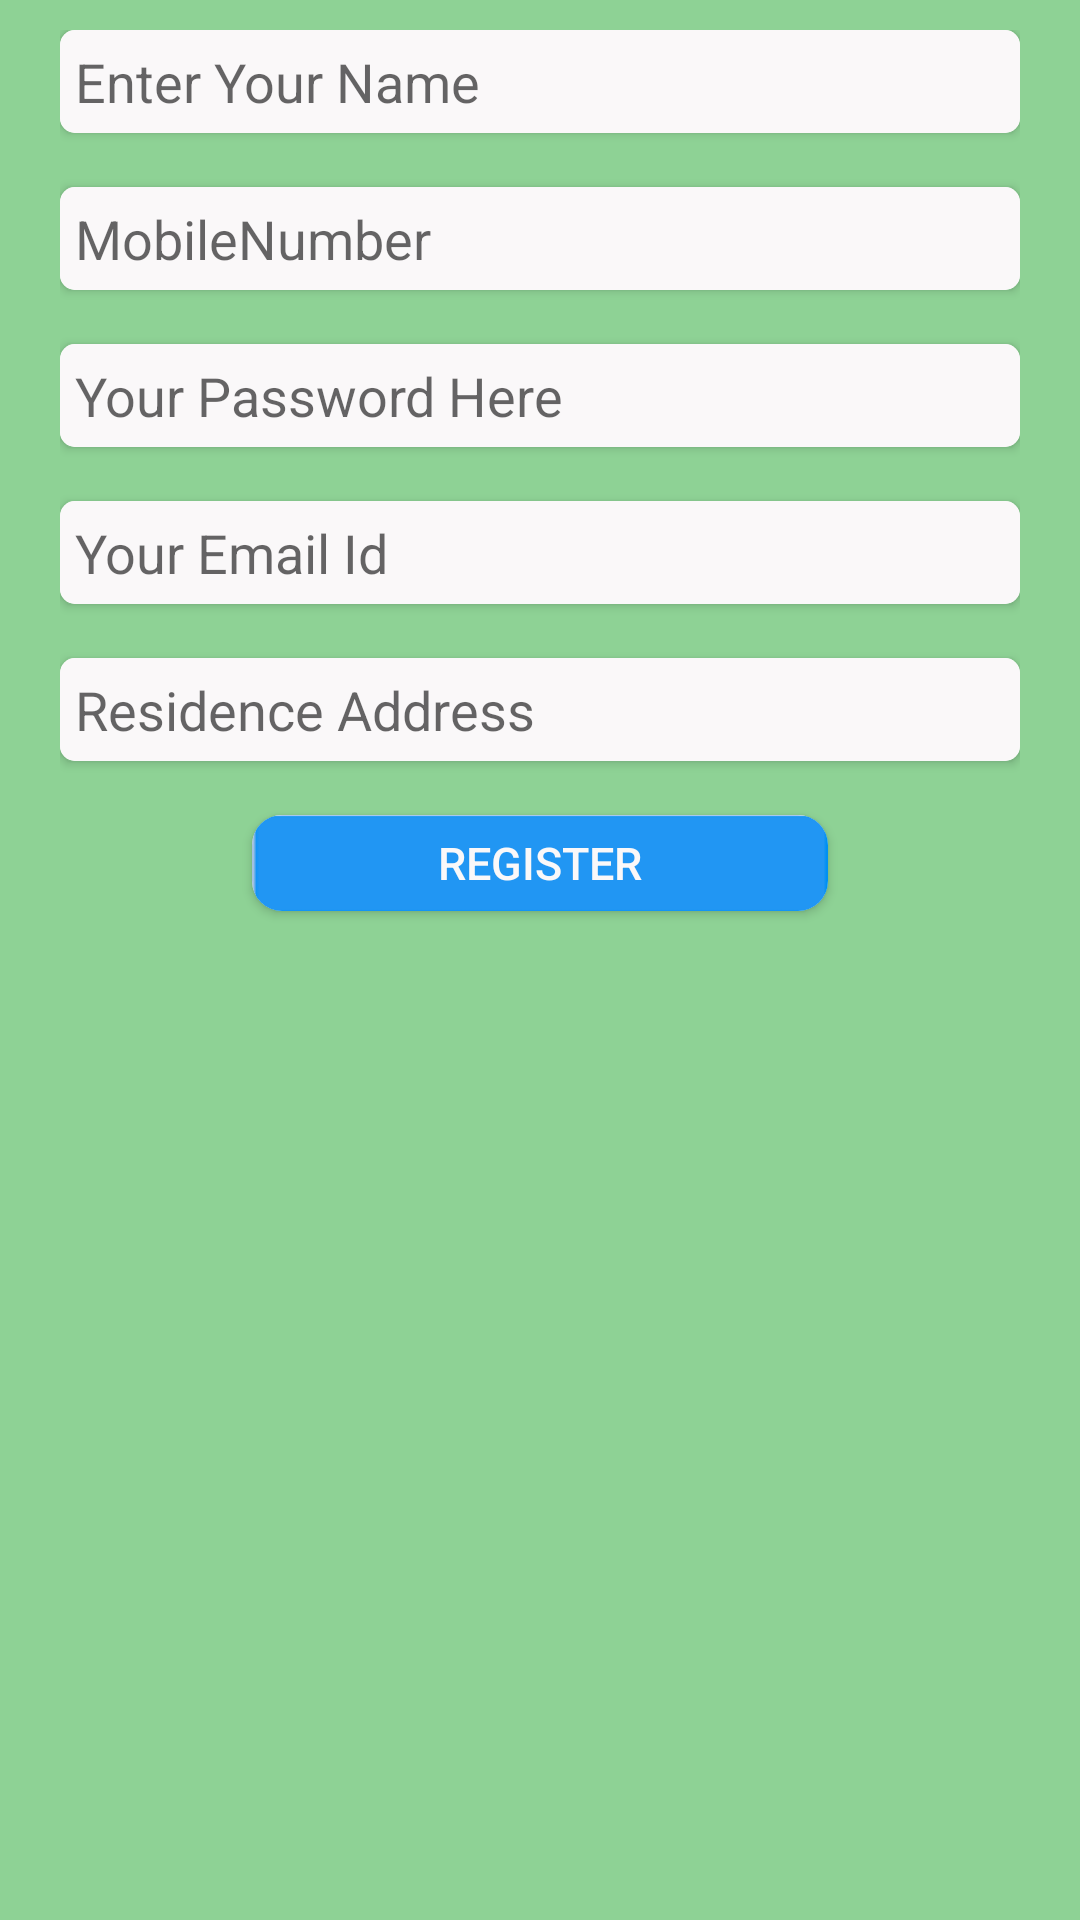

Reconstruct the res/layout file that produces this screen, plus the resources it refers to.
<!-- AndroidManifest.xml: application theme AppTheme -->
<!-- res/layout/fragment_signup.xml -->
<RelativeLayout
    xmlns:android="http://schemas.android.com/apk/res/android"
    xmlns:app="http://schemas.android.com/apk/res-auto"
    xmlns:tools="http://schemas.android.com/tools"
    android:layout_width="match_parent"
    android:layout_height="match_parent"
    android:background="@color/cardbgcolor"
    tools:context="android.app.sosapplication.LoginActivity"
    android:orientation="vertical"
    android:paddingLeft="20dp"
    android:paddingRight="20dp"
android:paddingTop="10dp"
    >
    <android.support.v7.widget.CardView
        android:layout_width="fill_parent"
        android:layout_height="wrap_content"
        android:id="@+id/crd_name"
        app:cardCornerRadius="5dp"

             >
    <EditText
        android:layout_width="fill_parent"
        android:layout_height="wrap_content"
        android:id="@+id/name"
        android:hint="Enter Your Name"
        android:background="@color/tabtxtcolor"
        android:textSize="18dp"
        android:inputType="textPersonName"
        android:padding="5dp"
        />
    </android.support.v7.widget.CardView>
    <android.support.v7.widget.CardView
        android:layout_width="fill_parent"
        android:layout_height="wrap_content"
        android:id="@+id/crd_mobile"
        app:cardCornerRadius="5dp"
        android:layout_below="@+id/crd_name"
        android:layout_marginTop="18dp"
        >
    <EditText
        android:id="@+id/signupcontact"
        android:layout_width="fill_parent"
        android:layout_height="wrap_content"
        android:background="@color/tabtxtcolor"
        android:hint="MobileNumber"
        android:inputType="phone"
        android:textSize="18dp"
        tools:maxLength="12"
        android:padding="5dp"
        />
    </android.support.v7.widget.CardView>
    <android.support.v7.widget.CardView
        android:layout_width="fill_parent"
        android:layout_height="wrap_content"
        android:id="@+id/crd_pass"
        app:cardCornerRadius="5dp"
        android:layout_below="@+id/crd_mobile"
        android:layout_marginTop="18dp"
        >
    <EditText
        android:layout_width="fill_parent"
        android:layout_height="wrap_content"
        android:id="@+id/password"
        android:hint="Your Password Here"
        android:background="@color/tabtxtcolor"
        android:textSize="18dp"
        android:inputType="textPassword"
        android:padding="5dp"
        />
    </android.support.v7.widget.CardView>
    <android.support.v7.widget.CardView
        android:layout_width="fill_parent"
        android:layout_height="wrap_content"
        android:id="@+id/crd_email"
        app:cardCornerRadius="5dp"
        android:layout_below="@+id/crd_pass"
        android:layout_marginTop="18dp"

        >
    <EditText
        android:layout_width="fill_parent"
        android:layout_height="wrap_content"
        android:id="@+id/email"
        android:hint="Your Email Id"
        android:background="@color/tabtxtcolor"
        android:textSize="18dp"
        android:inputType="textEmailAddress"
        android:padding="5dp"
        />
</android.support.v7.widget.CardView>
    <android.support.v7.widget.CardView
        android:layout_width="fill_parent"
        android:layout_height="wrap_content"
        android:id="@+id/crd_address"
        app:cardCornerRadius="5dp"
        android:layout_below="@+id/crd_email"
        android:layout_marginTop="18dp"
        >
    <EditText
        android:layout_width="fill_parent"
        android:layout_height="wrap_content"
        android:id="@+id/address"
        android:hint="Residence Address"
        android:background="@color/tabtxtcolor"
        android:textSize="18dp"
        android:inputType="textMultiLine"
        android:padding="5dp"
             />
    </android.support.v7.widget.CardView>

    <android.support.v7.widget.CardView
        android:layout_width="wrap_content"
        android:layout_height="wrap_content"
        android:id="@+id/crd_btn"
        app:cardCornerRadius="10dp"
        android:layout_marginTop="18dp"
        android:layout_below="@+id/crd_address"
        android:layout_centerHorizontal="true"
        >

        <Button
            android:id="@+id/register"
            android:layout_width="wrap_content"
            android:layout_height="32dp"
            android:background="@drawable/button_bg"
            android:text="Register"
            android:textColor="@color/tabtxtcolor"
            android:textSize="15sp"
            android:padding="5dp"

            />
    </android.support.v7.widget.CardView>

</RelativeLayout>
<!-- resources referenced by this layout -->
<resources>
  <color name="cardbgcolor">#8ed295</color>
  <color name="tabtxtcolor">#faf8f9</color>
  <!-- drawable button_bg: png bitmap (drawable, 625 bytes) -->
  <style name="AppTheme" parent="Theme.AppCompat.Light.NoActionBar">
          
          <item name="colorPrimary">@color/colorPrimary</item>
          <item name="colorPrimaryDark">@color/colorPrimaryDark</item>
          <item name="colorAccent">@color/colorAccent</item>
      </style>
  <color name="colorPrimary">#3F51B5</color>
  <color name="colorPrimaryDark">#303F9F</color>
  <color name="colorAccent">#FF4081</color>
</resources>
